Image classification data set "recortes" (Dxnn017/fruit-detector-pricer on GitHub). Class labels (10): apple red 1, banana 1, cantaloupe 2, cocos 1, granadilla 1, kiwi 1, maracuja 1, peach 2, pear forelle 1, pineapple mini 1.

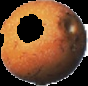
Label: granadilla 1

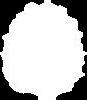
Label: pineapple mini 1

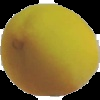
Label: peach 2

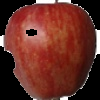
Label: apple red 1

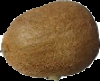
Label: kiwi 1

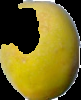
Label: maracuja 1
